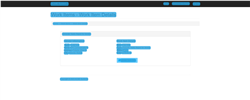
Workflow: Fetch TaxID

Step 1 [try]: CV Screen Scope 'BODY' in window 'ACME System 1 - Work Items' (chrome.exe)

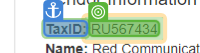
Step 2 [try]: get-text

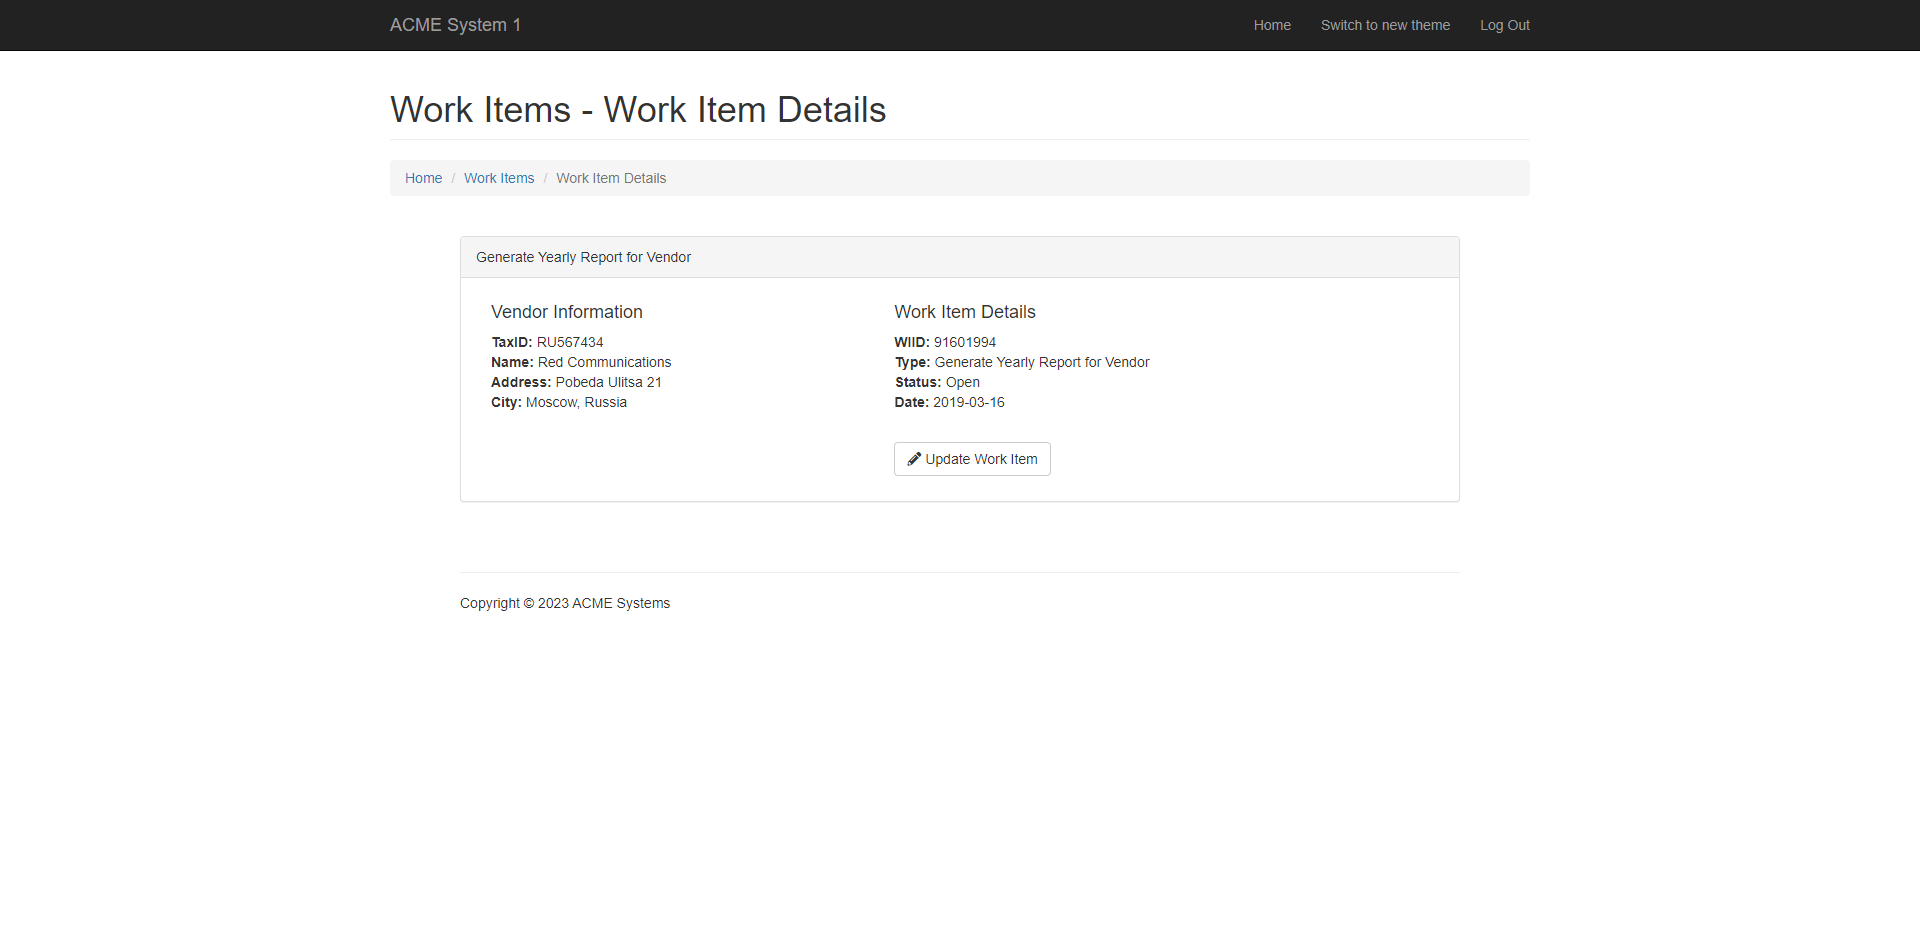
Step 3 [try]: Screen CV Get Text - '' (Main)